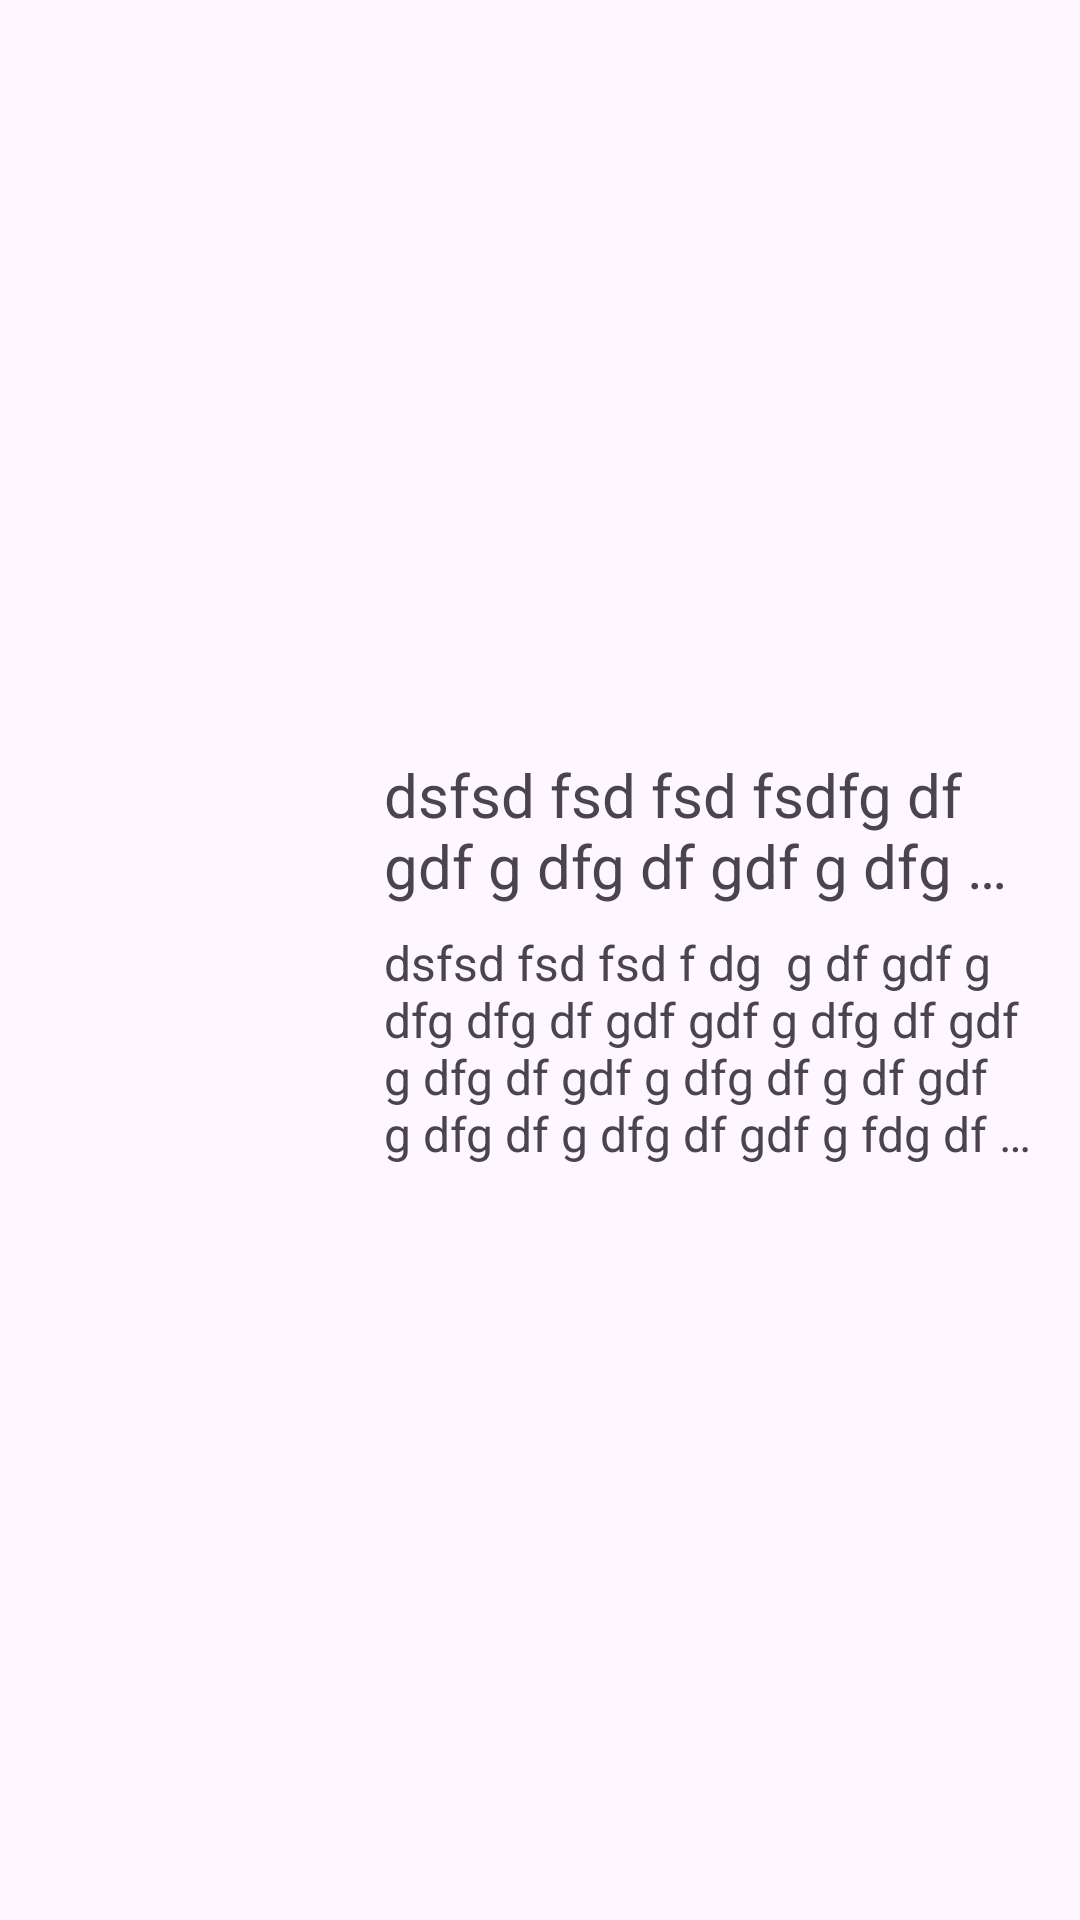

This screen was rendered from an Android layout file. Write that file and the resources it references.
<!-- AndroidManifest.xml: application theme Theme.IMDb_API -->
<!-- res/layout/film_list_element.xml -->
<?xml version="1.0" encoding="utf-8"?>
<LinearLayout
    xmlns:android="http://schemas.android.com/apk/res/android"
    android:layout_width="match_parent"
    android:layout_height="match_parent"
    android:layout_marginTop="@dimen/dim_8dp"
    android:layout_marginBottom="@dimen/dim_8dp">

    <ImageView
        android:id="@+id/imageUrl"
        android:layout_width="96dp"
        android:layout_height="136dp"
        android:layout_gravity="center_vertical"
        android:layout_marginLeft="@dimen/dim_16dp"/>
    
    <LinearLayout
        android:layout_width="0dp"
        android:layout_weight="1"
        android:layout_height="wrap_content"
        android:layout_gravity="center_vertical"
        android:layout_marginRight="@dimen/dim_16dp"
        android:layout_marginLeft="@dimen/dim_16dp"
        android:orientation="vertical">

        <TextView
            android:id="@+id/titleText"
            android:layout_width="wrap_content"
            android:layout_height="wrap_content"
            android:textSize="20sp"
            android:maxLines="2"
            android:ellipsize="end"
            android:text="dsfsd fsd fsd fsdfg df gdf g dfg df gdf g dfg df gdf gdf g dfg ddfgdfg df sdf sdf sdf s fss fs dfsf"/>

        <TextView
            android:id="@+id/descriptionText"
            android:layout_width="wrap_content"
            android:layout_height="wrap_content"
            android:textSize="16sp"
            android:maxLines="4"
            android:ellipsize="end"
            android:layout_marginTop="@dimen/dim_8dp"
            android:text="dsfsd fsd fsd f dg  g df gdf g dfg dfg df gdf gdf g dfg df gdf g dfg df gdf g dfg df g df gdf g dfg df g dfg df gdf g fdg df gd fg df gdf g df gd fg df gs df sdf sd fs fsd f sdf sd f sdfsd f sdf sd fsd f sdf sdfsdf sd f sdf sd fs df sd fs df sd f fdf sdf s fss fs dfsf"/>
        
    </LinearLayout>

</LinearLayout>
<!-- resources referenced by this layout -->
<resources>
  <dimen name="dim_16dp">16dp</dimen>
  <dimen name="dim_8dp">8dp</dimen>
  <style name="Theme.IMDb_API" parent="Base.Theme.IMDb_API" />
  <style name="Base.Theme.IMDb_API" parent="Theme.Material3.DayNight.NoActionBar">
          
          
      </style>
</resources>
